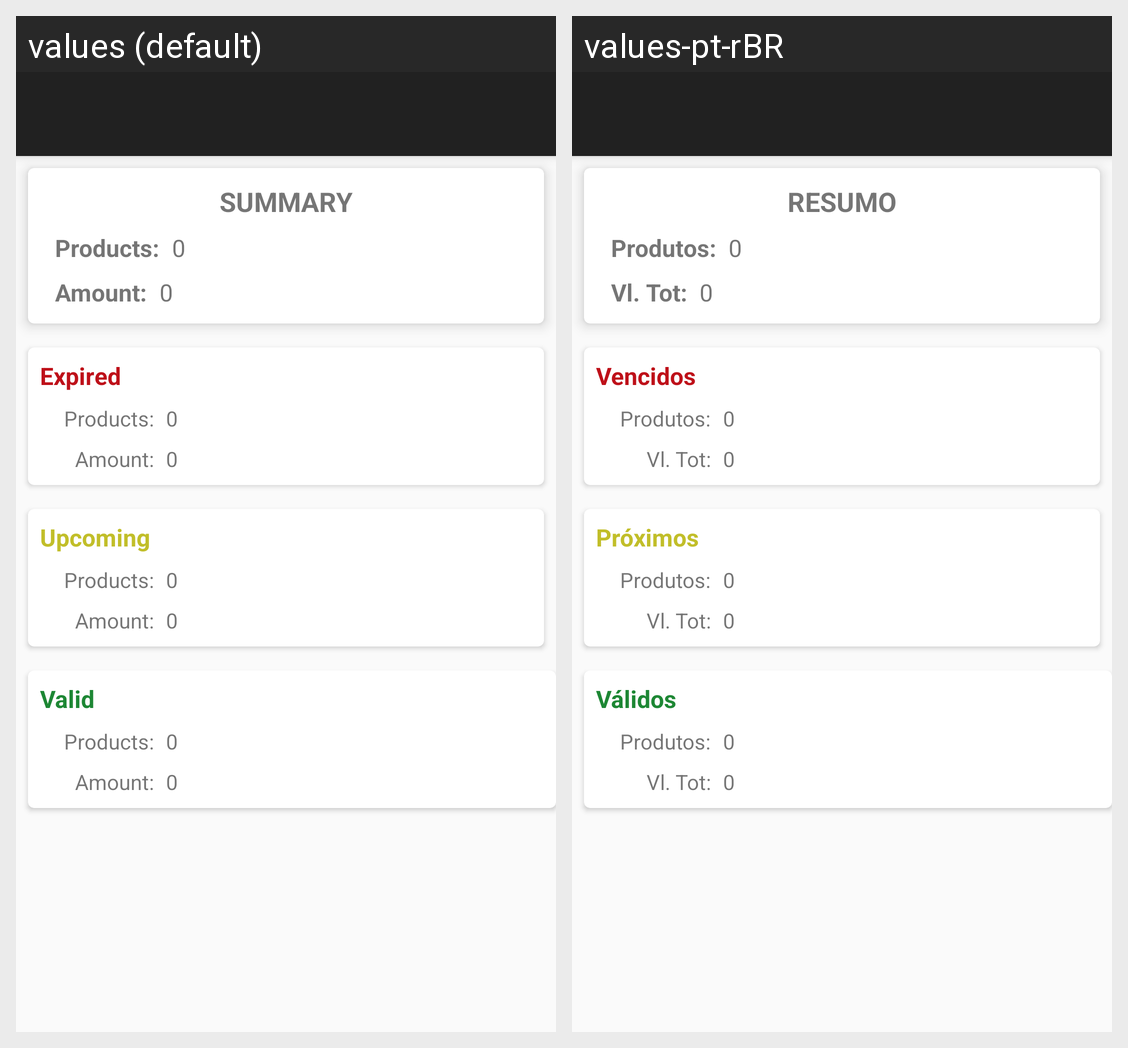

Translations of the strings shown on this Android screen, per locale in the grid:
Android screen res/layout/activity_summary.xml rendered under 2 locales, left to right: values (default), values-pt-rBR. Device: Nexus 5 (rendered at 1080×1920; each locale shown at half size, 540×960, under a caption strip naming it); theme AppTheme.NoActionBar.
Strings drawn on this screen, with the default value and each locale's value (text and hints the layout hard-codes, and strings that could not be matched under every locale, appear in the picture but are not listed):

expired
  values: Expired
  values-pt-rBR: Vencidos

label_products
  values: Products:
  values-pt-rBR: Produtos:

label_amount
  values: Amount:
  values-pt-rBR: Vl. Tot:

next_expirations
  values: Upcoming
  values-pt-rBR: Próximos

valid_period
  values: Valid
  values-pt-rBR: Válidos

summary
  values: Summary
  values-pt-rBR: Resumo
